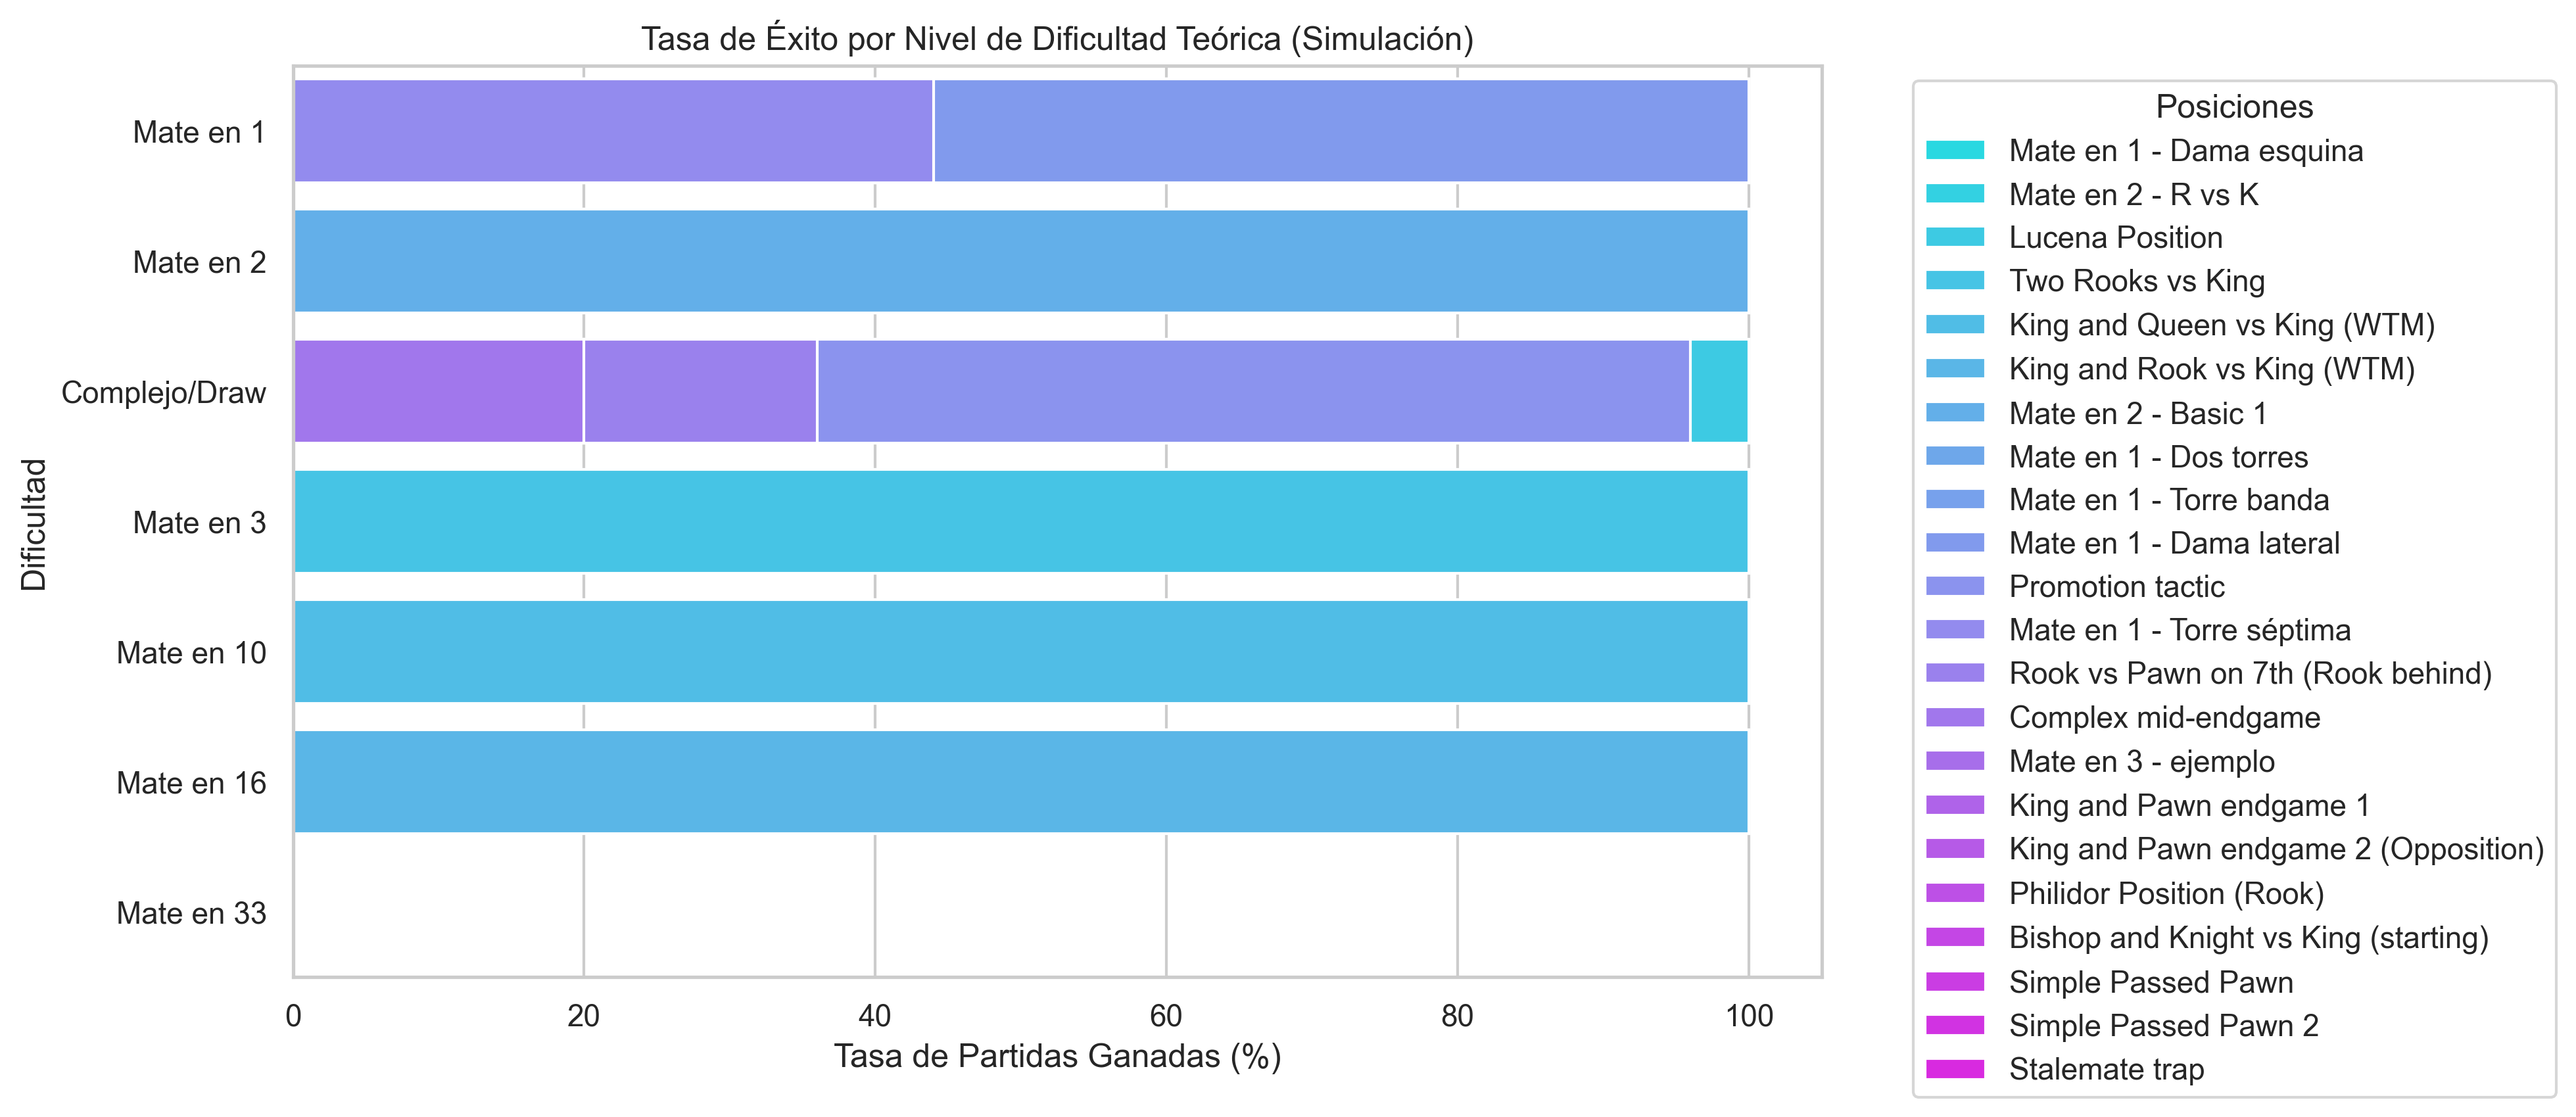

Source data for this figure (header and first rows):
Posición, Tasa_Mate_%, Dificultad
Mate en 1 - Dama esquina, 100.0, Mate en 1
Mate en 2 - R vs K, 100.0, Mate en 2
Lucena Position, 100.0, Complejo/Draw
Two Rooks vs King, 100.0, Mate en 3
King and Queen vs King (WTM), 100.0, Mate en 10
King and Rook vs King (WTM), 100.0, Mate en 16
Mate en 2 - Basic 1, 100.0, Mate en 2
Mate en 1 - Dos torres, 100.0, Mate en 1
Mate en 1 - Torre banda, 100.0, Mate en 1
Mate en 1 - Dama lateral, 100.0, Mate en 1
Promotion tactic, 96.0, Complejo/Draw
Mate en 1 - Torre séptima, 44.0, Mate en 1
Rook vs Pawn on 7th (Rook behind), 36.0, Complejo/Draw
Complex mid-endgame, 20.0, Complejo/Draw
Mate en 3 - ejemplo, 0.0, Mate en 3
King and Pawn endgame 1, 0.0, Complejo/Draw
King and Pawn endgame 2 (Opposition), 0.0, Complejo/Draw
Philidor Position (Rook), 0.0, Complejo/Draw
Bishop and Knight vs King (starting), 0.0, Mate en 33
Simple Passed Pawn, 0.0, Complejo/Draw
Simple Passed Pawn 2, 0.0, Complejo/Draw
Stalemate trap, 0.0, Complejo/Draw
